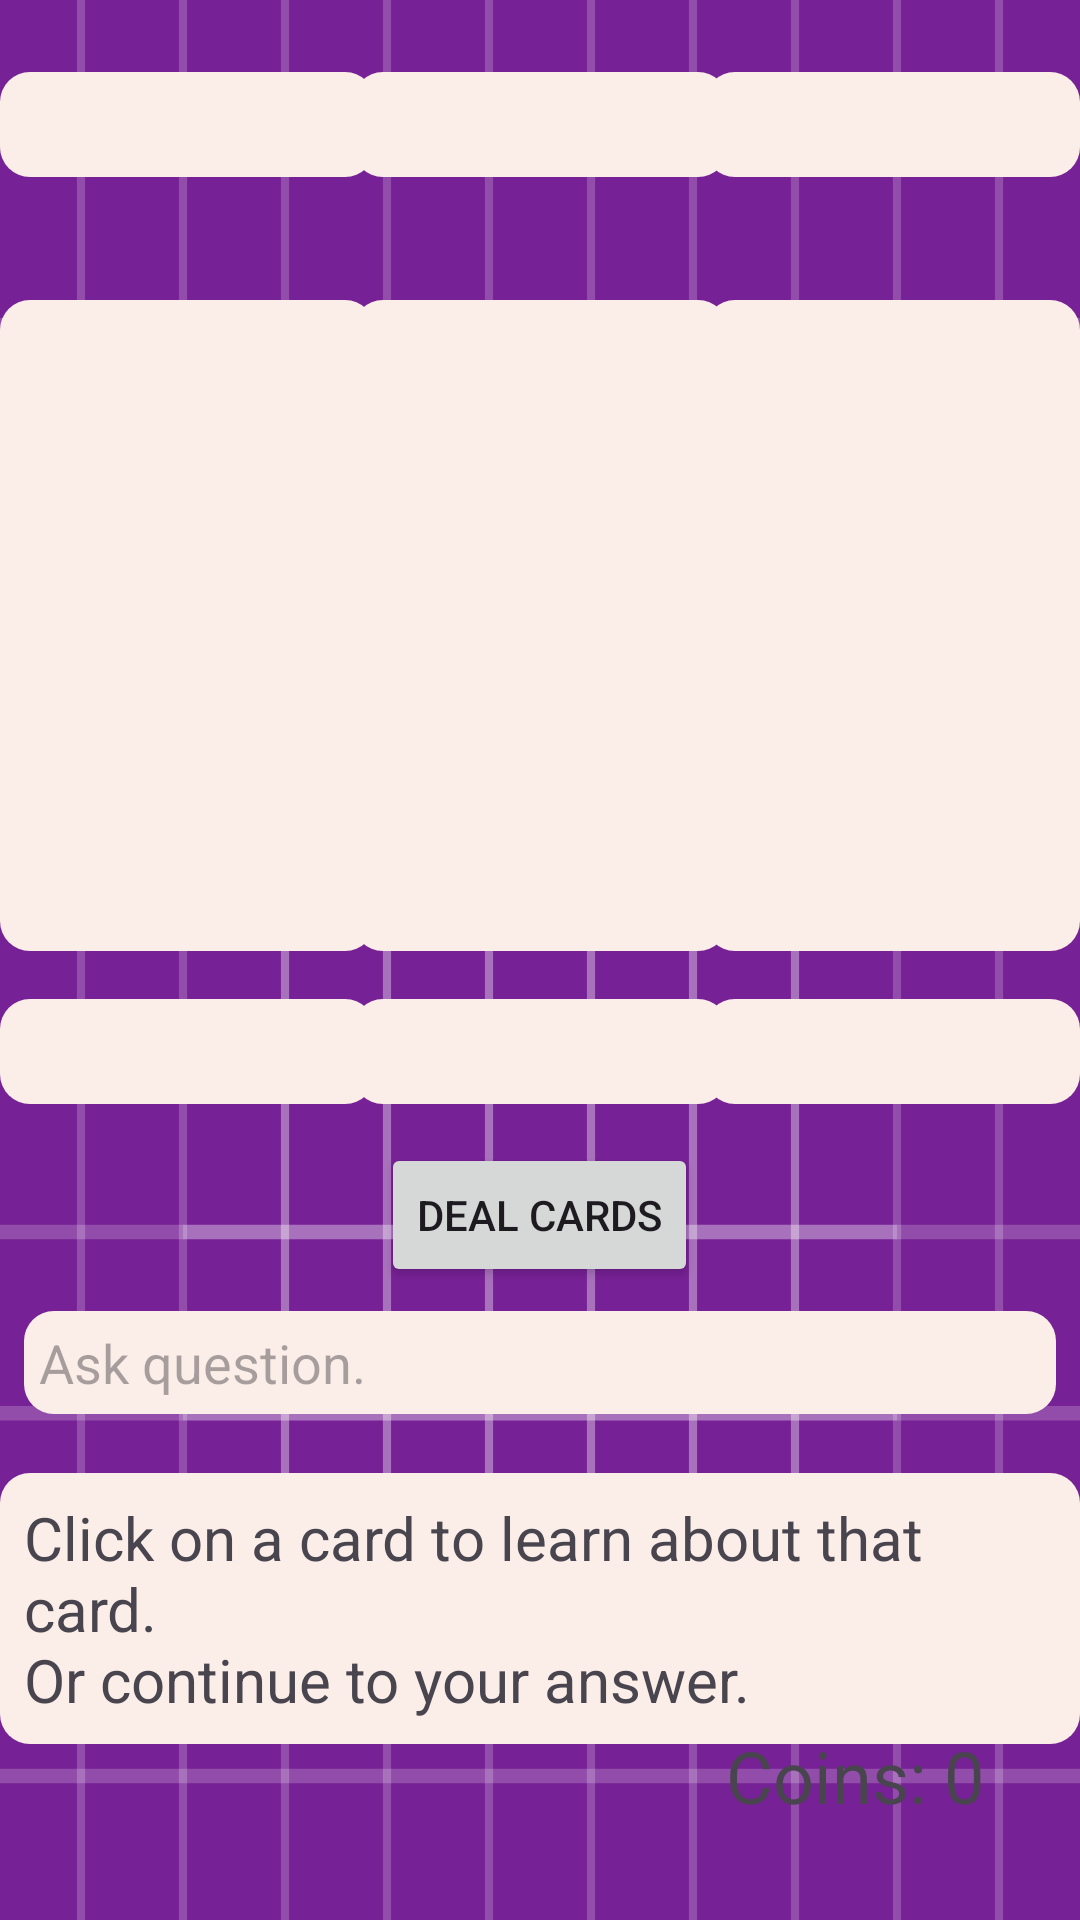

This screen was rendered from an Android layout file. Write that file and the resources it references.
<!-- AndroidManifest.xml: application theme AppTheme -->
<!-- res/layout/fragment_three_question.xml -->
<?xml version="1.0" encoding="utf-8"?>
<androidx.constraintlayout.widget.ConstraintLayout xmlns:android="http://schemas.android.com/apk/res/android"
    xmlns:app="http://schemas.android.com/apk/res-auto"
    xmlns:tools="http://schemas.android.com/tools"
    android:layout_width="match_parent"
    android:layout_height="match_parent"
    android:background="@drawable/questionbackground"
    tools:context=".ThreeQuestionFragment">




    <androidx.constraintlayout.widget.ConstraintLayout
        android:id="@+id/constraintLayout"
        android:layout_width="match_parent"
        android:layout_height="0dp"
        app:layout_constraintBottom_toBottomOf="parent"
        app:layout_constraintTop_toTopOf="parent">

        <TextView
            android:id="@+id/cardOneTextView"
            android:layout_width="125dp"
            android:layout_height="wrap_content"
            android:layout_marginTop="24dp"
            android:background="@drawable/rounded_corners"
            android:gravity="center"
            android:padding="4dp"
            android:paddingStart="10dp"
            android:paddingEnd="10dp"
            android:text="@string/face_down"
            android:textSize="20sp"
            android:textStyle="bold"
            android:typeface="serif"
            app:layout_constraintEnd_toEndOf="@+id/cardOneView"
            app:layout_constraintStart_toStartOf="@+id/cardOneView"
            app:layout_constraintTop_toTopOf="parent"
            tools:text="Card 2nd Line" />

        <TextView
            android:id="@+id/cardTwoTextView"
            android:layout_width="125dp"
            android:layout_height="wrap_content"
            android:layout_marginTop="24dp"
            android:background="@drawable/rounded_corners"
            android:gravity="center"
            android:padding="4dp"
            android:paddingStart="10dp"
            android:paddingEnd="10dp"
            android:text="@string/face_down"
            android:textSize="20sp"
            android:textStyle="bold"
            android:typeface="serif"
            app:layout_constraintEnd_toEndOf="@+id/cardTwoView"
            app:layout_constraintStart_toStartOf="@+id/cardTwoView"
            app:layout_constraintTop_toTopOf="parent"
            tools:text="Card" />

        <TextView
            android:id="@+id/cardThreeTextView"
            android:layout_width="125dp"
            android:layout_height="wrap_content"
            android:layout_marginTop="24dp"
            android:background="@drawable/rounded_corners"
            android:gravity="center"
            android:padding="4dp"
            android:paddingStart="10dp"
            android:paddingEnd="10dp"
            android:text="@string/face_down"
            android:textSize="20sp"
            android:textStyle="bold"
            android:typeface="serif"
            app:layout_constraintEnd_toEndOf="@+id/cardThreeView"
            app:layout_constraintStart_toStartOf="@+id/cardThreeView"
            app:layout_constraintTop_toTopOf="parent"
            tools:text="Card" />

        <ImageButton
            android:id="@+id/cardOneView"
            android:layout_width="125dp"
            android:layout_height="217dp"
            android:layout_marginTop="100dp"
            android:background="@drawable/rounded_corners"
            android:contentDescription="@string/face_down"
            android:focusableInTouchMode="false"
            android:gravity="center"
            android:scaleType="fitCenter"
            app:layout_constraintStart_toStartOf="parent"
            app:layout_constraintTop_toTopOf="parent" />

        <ImageButton
            android:id="@+id/cardTwoView"
            android:layout_width="125dp"
            android:layout_height="217dp"
            android:layout_marginTop="100dp"
            android:background="@drawable/rounded_corners"
            android:contentDescription="@string/face_down"
            android:focusableInTouchMode="false"
            android:gravity="center"
            android:scaleType="fitCenter"
            app:layout_constraintEnd_toStartOf="@+id/cardThreeView"
            app:layout_constraintStart_toEndOf="@+id/cardOneView"
            app:layout_constraintTop_toTopOf="parent" />

        <ImageButton
            android:id="@+id/cardThreeView"
            android:layout_width="125dp"
            android:layout_height="217dp"
            android:layout_marginTop="100dp"
            android:background="@drawable/rounded_corners"
            android:contentDescription="@string/face_down"
            android:focusableInTouchMode="false"
            android:gravity="center"
            android:scaleType="fitCenter"
            app:layout_constraintEnd_toEndOf="parent"
            app:layout_constraintTop_toTopOf="parent" />

        <TextView
            android:id="@+id/cardOneRomanTextView"
            android:layout_width="125dp"
            android:layout_height="wrap_content"
            android:layout_marginTop="16dp"
            android:background="@drawable/rounded_corners"
            android:gravity="center"
            android:padding="4dp"
            android:textSize="20sp"
            android:textStyle="bold"
            android:typeface="serif"
            app:layout_constraintEnd_toEndOf="@+id/cardOneView"
            app:layout_constraintStart_toStartOf="@+id/cardOneView"
            app:layout_constraintTop_toBottomOf="@+id/cardOneView"
            tools:text="IX" />

        <TextView
            android:id="@+id/cardTwoRomanTextView"
            android:layout_width="125dp"
            android:layout_height="wrap_content"
            android:layout_marginTop="16dp"
            android:background="@drawable/rounded_corners"
            android:gravity="center"
            android:padding="4dp"
            android:textSize="20sp"
            android:textStyle="bold"
            android:typeface="serif"
            app:layout_constraintEnd_toEndOf="@+id/cardTwoView"
            app:layout_constraintStart_toStartOf="@+id/cardTwoView"
            app:layout_constraintTop_toBottomOf="@+id/cardTwoView"
            tools:text="III" />

        <TextView
            android:id="@+id/cardThreeRomanTextView"
            android:layout_width="125dp"
            android:layout_height="wrap_content"
            android:layout_marginTop="16dp"
            android:background="@drawable/rounded_corners"
            android:gravity="center"
            android:padding="4dp"
            android:textSize="20sp"
            android:textStyle="bold"
            android:typeface="serif"
            app:layout_constraintEnd_toEndOf="@+id/cardThreeView"
            app:layout_constraintStart_toStartOf="@+id/cardThreeView"
            app:layout_constraintTop_toBottomOf="@+id/cardThreeView"
            tools:text="IV" />

        <LinearLayout
            android:id="@+id/linearLayout"
            android:layout_width="match_parent"
            android:layout_height="wrap_content"
            android:layout_marginTop="64dp"
            android:orientation="vertical"
            app:layout_constraintTop_toBottomOf="@+id/cardTwoView">

            <Button
                android:id="@+id/dealButton"
                android:layout_width="wrap_content"
                android:layout_height="wrap_content"
                android:layout_gravity="center"
                android:layout_marginBottom="8dp"
                android:focusableInTouchMode="false"
                android:text="@string/deal_cards" />

            <EditText
                android:id="@+id/QuestionTextView"
                android:layout_width="match_parent"
                android:layout_height="wrap_content"
                android:layout_marginLeft="8dp"
                android:layout_marginRight="8dp"
                android:autofillHints=""
                android:background="@drawable/rounded_corners"
                android:hint="@string/enter_question"
                android:imeOptions="actionDone|flagForceAscii"
                android:inputType="text|textMultiLine|textNoSuggestions"
                android:padding="5dp" />
        </LinearLayout>

        <ProgressBar
            android:id="@+id/progressBar"
            style="?android:attr/progressBarStyle"
            android:layout_width="101dp"
            android:layout_height="114dp"
            android:layout_marginTop="228dp"
            android:alpha="0.8"
            android:indeterminate="true"
            android:indeterminateTint="?attr/colorOnSecondaryContainer"
            android:visibility="invisible"
            app:layout_constraintEnd_toEndOf="parent"
            app:layout_constraintStart_toStartOf="parent"
            app:layout_constraintTop_toTopOf="@+id/cardTwoView" />

        <TextView
            android:id="@+id/infoText"
            android:layout_width="wrap_content"
            android:layout_height="wrap_content"
            android:background="@drawable/rounded_corners"
            android:breakStrategy="simple"
            android:clickable="false"
            android:padding="8dp"
            android:text="@string/click_on_a_card"
            android:textSize="20sp"
            app:layout_constraintBottom_toBottomOf="parent"
            app:layout_constraintEnd_toEndOf="parent"
            app:layout_constraintStart_toStartOf="parent"
            app:layout_constraintTop_toBottomOf="@+id/linearLayout"
            app:layout_constraintVertical_bias="0.25" />

        <TextView
            android:id="@+id/coinsTextView2"
            android:layout_width="wrap_content"
            android:layout_height="wrap_content"
            android:layout_marginEnd="32dp"
            android:layout_marginBottom="32dp"
            android:text="Coins: 0"
            android:textSize="24sp"
            app:layout_constraintBottom_toBottomOf="parent"
            app:layout_constraintEnd_toEndOf="parent"
            tools:ignore="HardcodedText" />

    </androidx.constraintlayout.widget.ConstraintLayout>


</androidx.constraintlayout.widget.ConstraintLayout>
<!-- resources referenced by this layout -->
<resources>
  <!-- drawable rounded_corners (drawable) -->
  <?xml version="1.0" encoding="utf-8"?>
  <shape xmlns:android="http://schemas.android.com/apk/res/android" android:shape="rectangle">
      <solid  android:color="@color/md_theme_light_inverseOnSurface"/>
  
      <corners android:radius="10dp"/>
  </shape>
  <string name="click_on_a_card">Click on a card to learn about that card.\nOr continue to your answer.</string>
  <string name="deal_cards">Deal Cards</string>
  <string name="enter_question">Ask question.</string>
  <string name="face_down"> </string>
  <color name="md_theme_light_inverseOnSurface">#FBEEE8</color>
  <style name="MyOverflowButtonStyle" parent="Widget.AppCompat.ActionButton.Overflow">
          <item name="android:tint">@color/md_theme_light_onPrimary</item>
      </style>
  <color name="md_theme_light_primary">#772196</color>
  <color name="md_theme_light_onPrimary">#FFFFFF</color>
  <color name="md_theme_light_primaryContainer">#FFDCC4</color>
  <color name="md_theme_light_onPrimaryContainer">#2F1400</color>
  <color name="md_theme_light_secondary">#646100</color>
  <color name="md_theme_light_onSecondary">#FFFFFF</color>
  <color name="md_theme_light_secondaryContainer">#ECE869</color>
  <color name="md_theme_light_onSecondaryContainer">#1E1D00</color>
  <color name="md_theme_light_tertiary">#5D6136</color>
  <color name="md_theme_light_onTertiary">#FFFFFF</color>
  <color name="md_theme_light_tertiaryContainer">#E3E7AF</color>
  <color name="md_theme_light_onTertiaryContainer">#1A1D00</color>
  <color name="md_theme_light_error">#BA1A1A</color>
  <color name="md_theme_light_errorContainer">#FFDAD6</color>
  <color name="md_theme_light_onError">#FFFFFF</color>
  <color name="md_theme_light_onErrorContainer">#410002</color>
  <color name="md_theme_light_background">#FFFBFF</color>
  <color name="md_theme_light_onBackground">#201A17</color>
  <color name="md_theme_light_surface">#FFFBFF</color>
  <color name="md_theme_light_onSurface">#201A17</color>
  <color name="md_theme_light_surfaceVariant">#F3DFD2</color>
  <color name="md_theme_light_onSurfaceVariant">#51443B</color>
  <color name="md_theme_light_outline">#84746A</color>
  <color name="md_theme_light_inverseSurface">#362F2B</color>
  <color name="md_theme_light_inversePrimary">#FFB780</color>
</resources>
